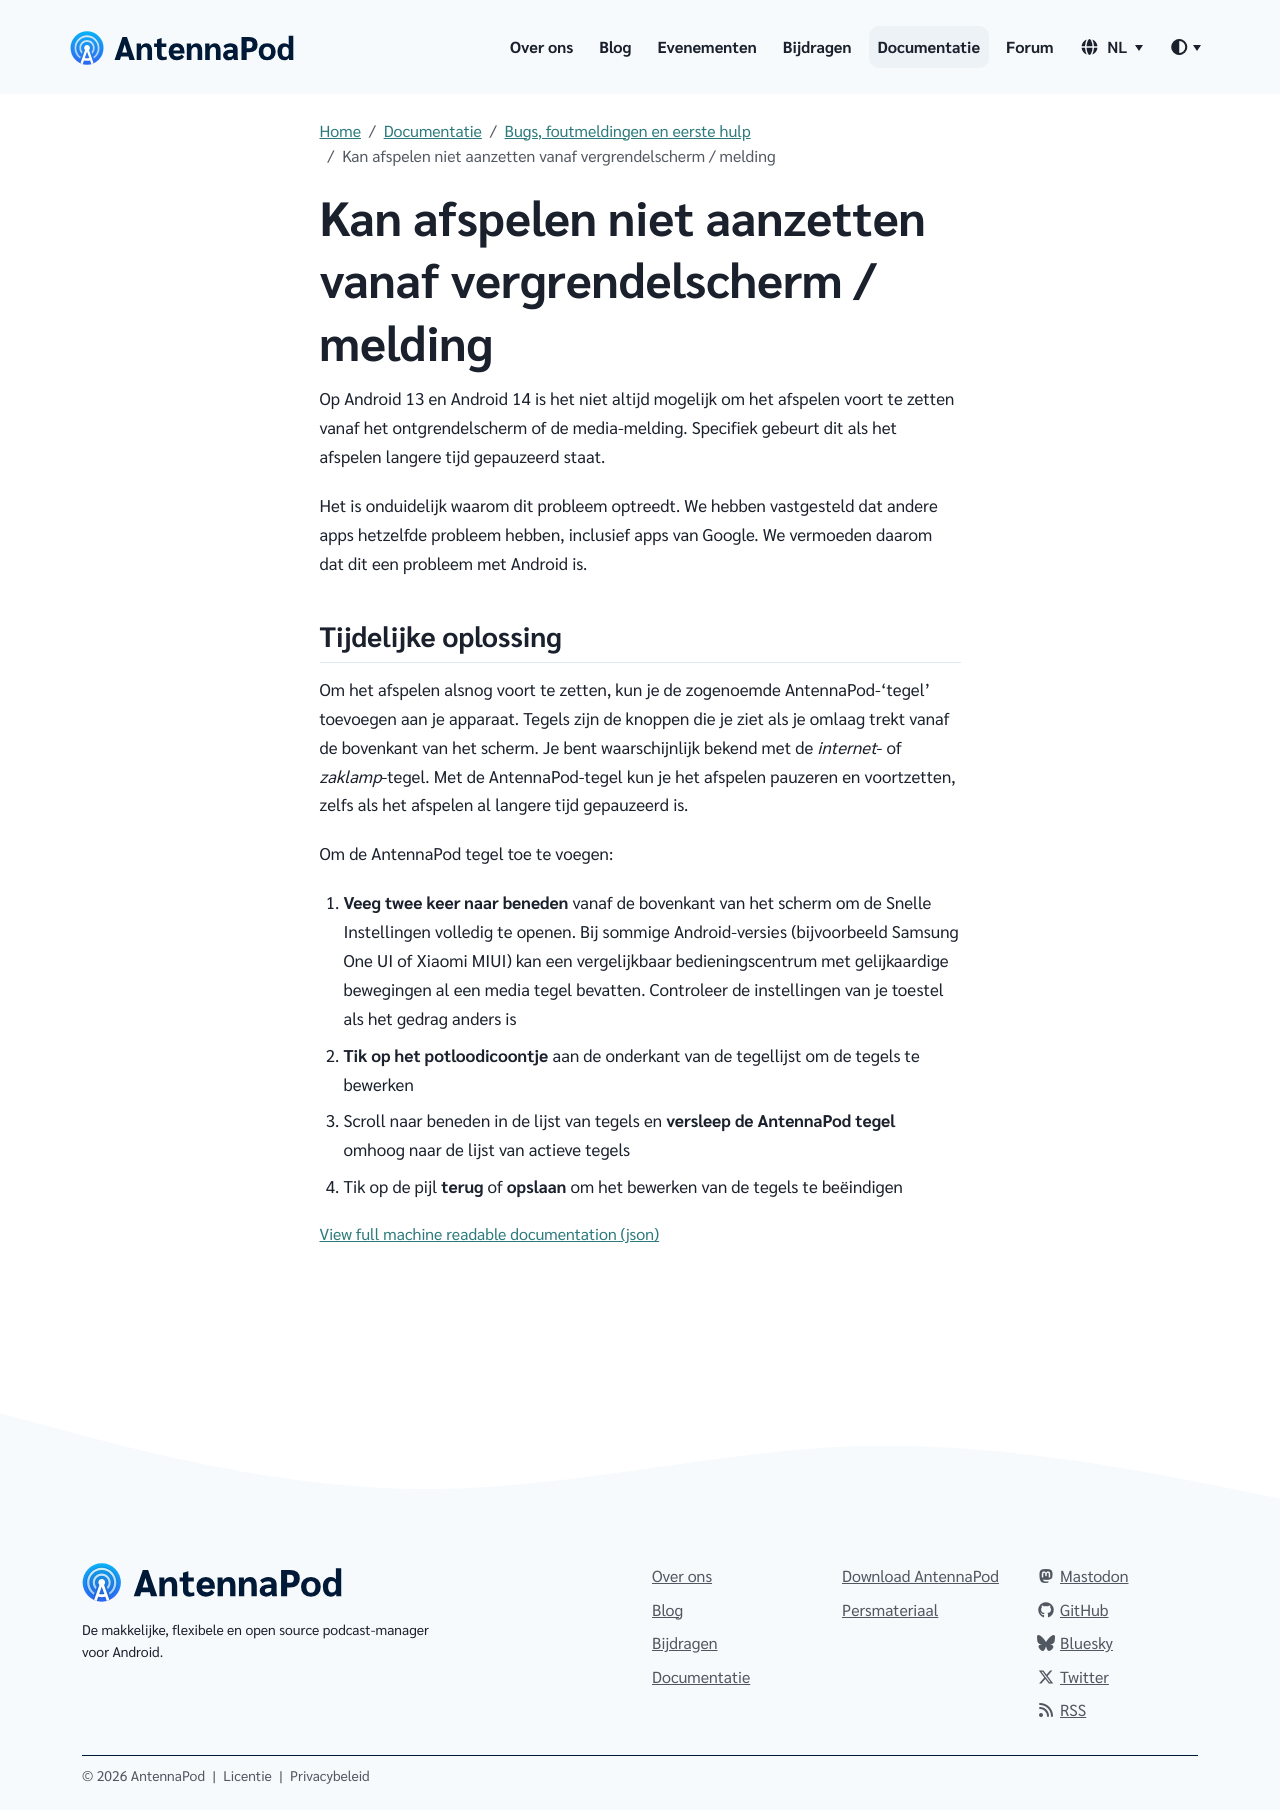

repository: AntennaPod/antennapod.github.io · page: nl/documentation/bugs-first-aid/cannot-resume-playback.html · generator: jekyll

Op Android 13 en Android 14 is het niet altijd mogelijk om het afspelen voort te zetten vanaf het ontgrendelscherm of de media-melding. Specifiek gebeurt dit als het afspelen langere tijd gepauzeerd staat.

Het is onduidelijk waarom dit probleem optreedt. We hebben vastgesteld dat andere apps hetzelfde probleem hebben, inclusief apps van Google. We vermoeden daarom dat dit een probleem met Android is.

## Tijdelijke oplossing

Om het afspelen alsnog voort te zetten, kun je de zogenoemde AntennaPod-'tegel' toevoegen aan je apparaat. Tegels zijn de knoppen die je ziet als je omlaag trekt vanaf de bovenkant van het scherm. Je bent waarschijnlijk bekend met de *internet*- of *zaklamp*-tegel. Met de AntennaPod-tegel kun je het afspelen pauzeren en voortzetten, zelfs als het afspelen al langere tijd gepauzeerd is.

Om de AntennaPod tegel toe te voegen:

1. **Veeg twee keer naar beneden** vanaf de bovenkant van het scherm om de Snelle Instellingen volledig te openen. Bij sommige Android-versies (bijvoorbeeld Samsung One UI of Xiaomi MIUI) kan een vergelijkbaar bedieningscentrum met gelijkaardige bewegingen al een media tegel bevatten. Controleer de instellingen van je toestel als het gedrag anders is

1. **Tik op het potloodicoontje** aan de onderkant van de tegellijst om de tegels te bewerken

1. Scroll naar beneden in de lijst van tegels en **versleep de AntennaPod tegel** omhoog naar de lijst van actieve tegels

1. Tik op de pijl **terug** of **opslaan** om het bewerken van de tegels te beëindigen
